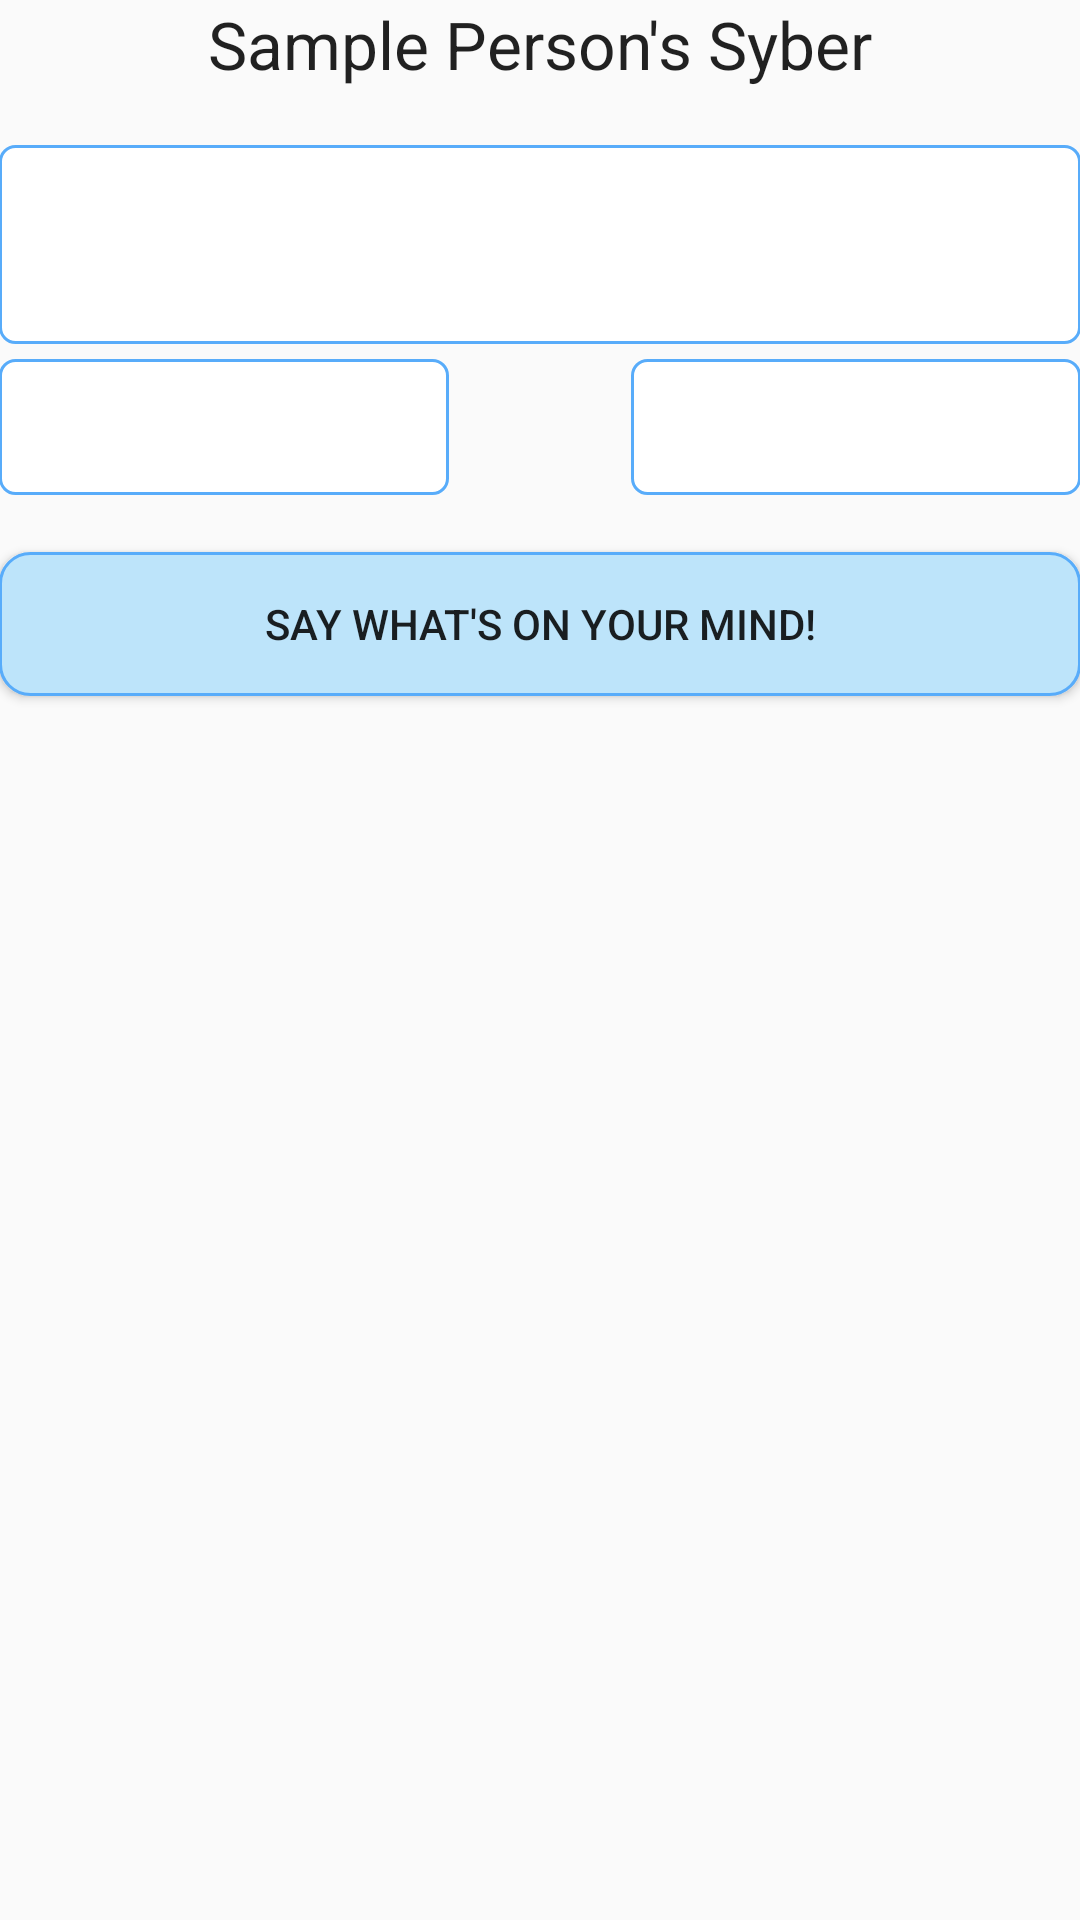

The Android layout XML behind this screen, and the referenced resources:
<!-- AndroidManifest.xml: application theme AppTheme -->
<!-- res/layout/activity_dashboard.xml -->
<RelativeLayout xmlns:android="http://schemas.android.com/apk/res/android"
    xmlns:tools="http://schemas.android.com/tools" android:layout_width="match_parent"
    android:layout_height="match_parent" android:paddingLeft="@dimen/activity_horizontal_margin"
    android:paddingRight="@dimen/activity_horizontal_margin"
    android:paddingTop="@dimen/activity_vertical_margin"
    android:paddingBottom="@dimen/activity_vertical_margin"
    tools:context="com.codersnest.lonenightingale.syber.Dashboard">

    <TextView
        android:layout_width="wrap_content"
        android:layout_height="wrap_content"
        android:textAppearance="?android:attr/textAppearanceLarge"
        android:text="Sample Person&apos;s Syber"
        android:id="@+id/title_dashboard"
        android:layout_alignParentTop="true"
        android:layout_centerHorizontal="true" />

    <TextView
        android:layout_width="match_parent"
        android:layout_height="wrap_content"
        android:id="@+id/spacer_4"
        android:layout_below="@+id/title_dashboard"
        android:layout_centerHorizontal="true" />

    <Button
        android:layout_width="match_parent"
        android:layout_height="wrap_content"
        android:text="Say What&apos;s on Your Mind!"
        android:id="@+id/button_post"
        android:background="@drawable/button_shape"
        android:layout_below="@+id/spacer_5"
        android:layout_centerHorizontal="true"
        android:onClick="post" />

    <EditText
        android:layout_width="match_parent"
        android:layout_height="wrap_content"
        android:id="@+id/field_status"
        android:minLines="3"
        android:maxLines="3"
        android:nestedScrollingEnabled="false"
        android:background="@drawable/field_shape"
        android:paddingLeft="10sp"
        android:paddingRight="10sp"
        android:layout_centerHorizontal="true"
        android:layout_below="@+id/spacer_4"/>

    <TextView
        android:layout_width="match_parent"
        android:layout_height="wrap_content"
        android:id="@+id/spacer_5"
        android:layout_below="@+id/tag1"
        android:layout_centerHorizontal="true" />

    <TextView
        android:layout_width="match_parent"
        android:layout_height="wrap_content"
        android:id="@+id/spacer_7"
        android:layout_below="@+id/button_post"
        android:layout_centerHorizontal="true" />

    <android.support.v7.widget.RecyclerView
        android:id="@+id/list_posts"
        android:scrollbars="vertical"
        android:layout_width="match_parent"
        android:layout_height="match_parent"
        android:layout_below="@+id/spacer_7"
        android:layout_centerHorizontal="true" />

    <EditText
        android:layout_width="150dp"
        android:layout_height="wrap_content"
        android:minLines="2"
        android:maxLines="2"
        android:id="@+id/tag1"
        android:layout_below="@+id/field_status"
        android:layout_alignParentLeft="true"
        android:layout_alignParentStart="true"
        android:paddingLeft="10sp"
        android:paddingRight="10sp"
        android:background="@drawable/field_shape"
        android:layout_marginTop="5dp" />

    <EditText
        android:layout_width="150dp"
        android:layout_height="wrap_content"
        android:minLines="2"
        android:maxLines="2"
        android:id="@+id/tag2"
        android:layout_below="@+id/field_status"
        android:layout_alignParentEnd="true"
        android:paddingLeft="10sp"
        android:paddingRight="10sp"
        android:background="@drawable/field_shape"
        android:layout_marginTop="5dp" />

</RelativeLayout>
<!-- resources referenced by this layout -->
<resources>
  <!-- drawable button_shape (drawable) -->
  <?xml version="1.0" encoding="UTF-8"?>
  <shape xmlns:android="http://schemas.android.com/apk/res/android" >
  
      <gradient
          android:angle="0"
          android:centerColor="#ffbde4fa"
          android:endColor="#ffbde4fa"
          android:startColor="#ffbde4fa" />
  
      <corners android:radius="10dp" />
  
      <stroke
          android:width="1dp"
          android:color="#58ACFA" />
      <stroke
          android:width="1dp"
          android:color="#58ACFA" />
  
  </shape>
  <!-- drawable field_shape (drawable) -->
  <?xml version="1.0" encoding="UTF-8"?>
  <shape xmlns:android="http://schemas.android.com/apk/res/android" >
  
      <gradient
          android:angle="0"
          android:centerColor="#ffff"
          android:endColor="#ffff"
          android:startColor="#ffff" />
  
      <corners android:radius="5dp" />
  
      <stroke
          android:width="1dp"
          android:color="#58ACFA" />
      <stroke
          android:width="1dp"
          android:color="#58ACFA" />
  
  </shape>
  <style name="AppTheme" parent="Theme.AppCompat.Light.DarkActionBar">
          <item name="colorPrimary">#58ACFA</item>
          <item name="colorPrimaryDark">#0080FF</item>
          <item name="colorAccent">#A9D0F5</item>
          <item name="android:windowSoftInputMode">stateUnchanged</item>
      </style>
</resources>
